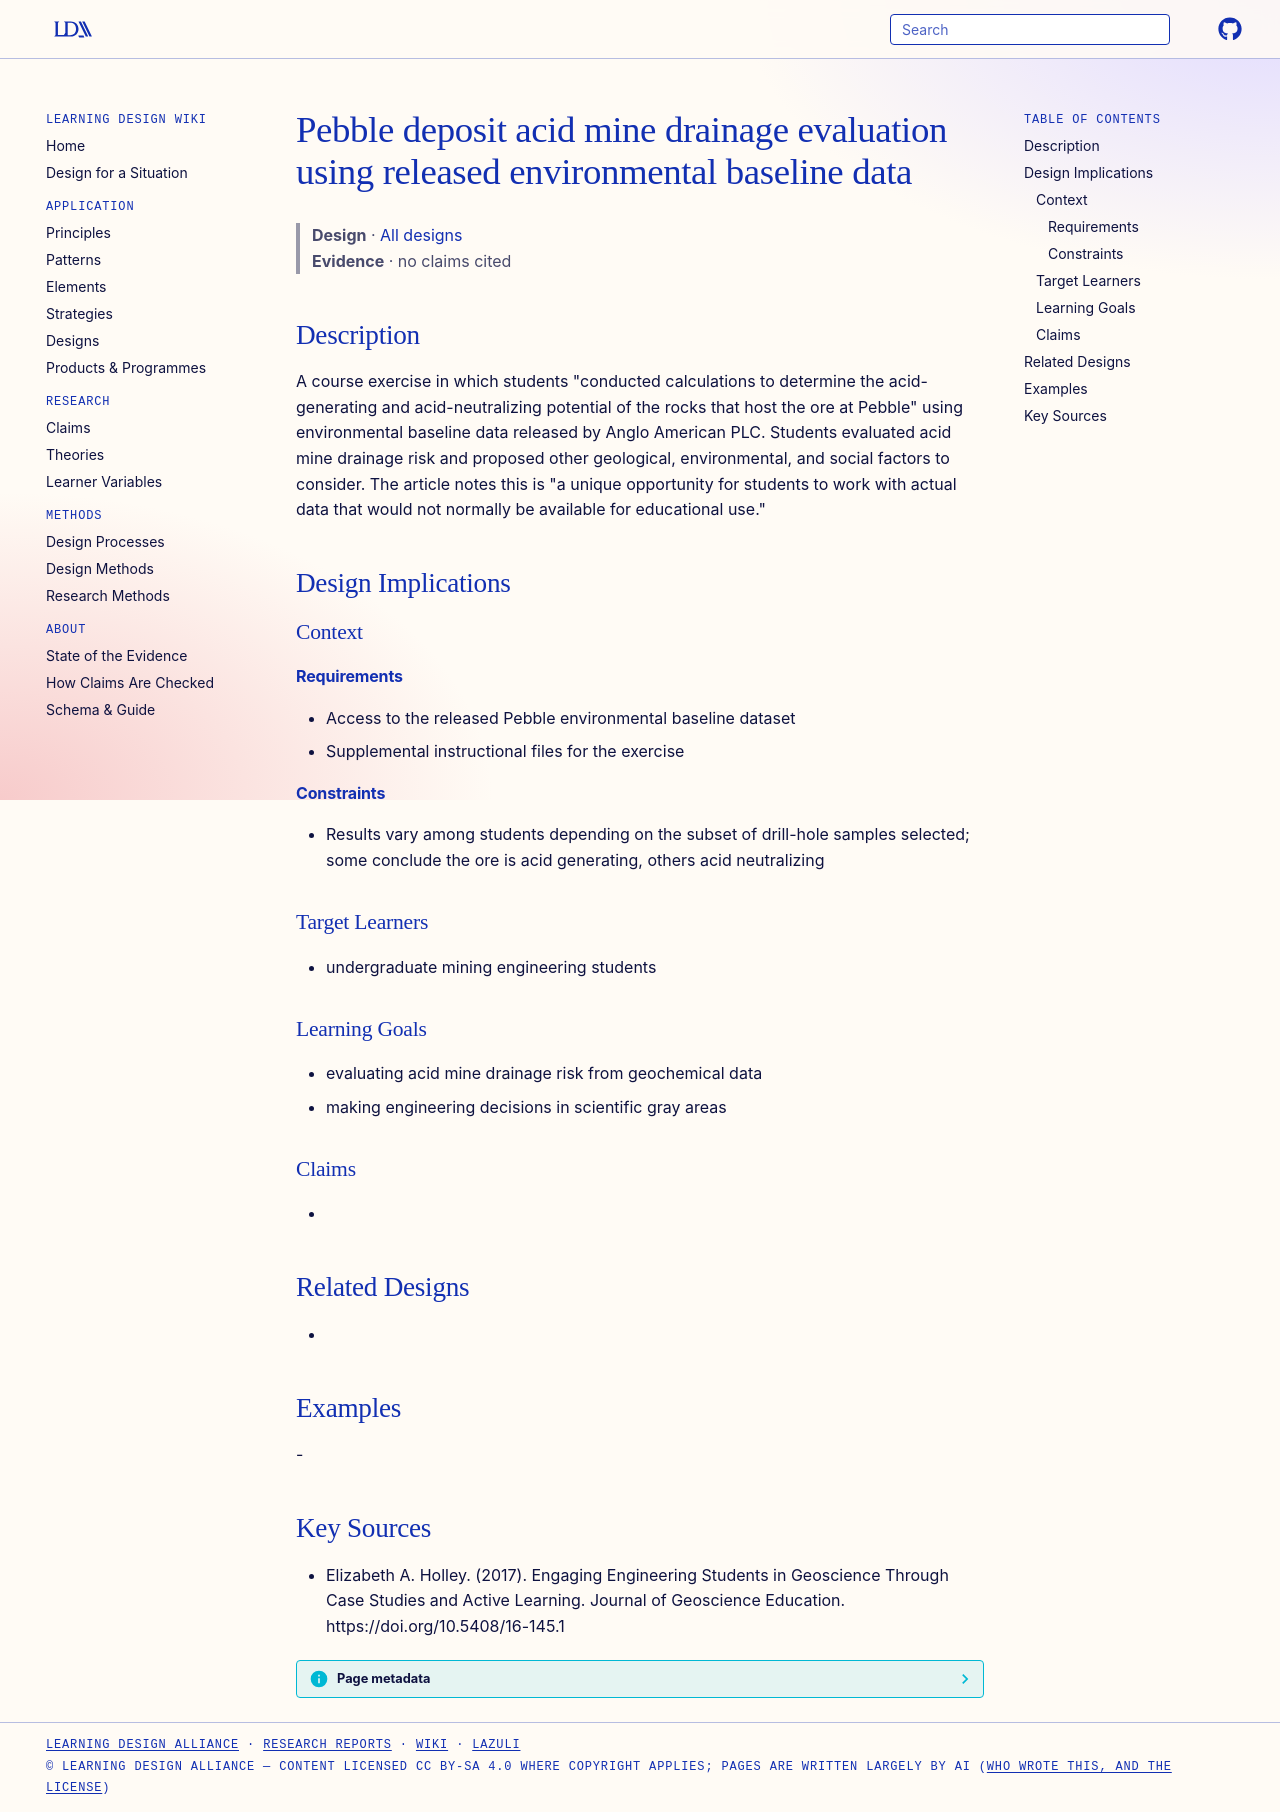

repository: Learning-Design-Alliance/learning-wiki · page: designs/pebble-acid-mine-drainage-evaluation-exercise/index.html · generator: mkdocs

---
type: design
id: pebble-acid-mine-drainage-evaluation-exercise
title: Pebble deposit acid mine drainage evaluation using released environmental baseline data
description: "A course exercise in which students \"conducted calculations to determine the acid-generating and acid-neutralizing potential of the rocks that host the ore at Pebble\" using environmental baseline data released by Angl..."
status: review
generated:
  by: "process:settle-candidates"
  at: 2026-11-03
sources:
  - id: elizabeth-a-holley-2017
    resource: "https://doi.org/10.5408/16-145.1"
    title: "Elizabeth A. Holley. (2017). Engaging Engineering Students in Geoscience Through Case Studies and Active Learning. Journal of Geoscience Education. https://doi.org/10.5408/16-145.1"
    author: Elizabeth A. Holley
---

# Pebble deposit acid mine drainage evaluation using released environmental baseline data

> **Design** · [All designs](index.md)
> **Evidence** · no claims cited

## Description
A course exercise in which students "conducted calculations to determine the acid-generating and acid-neutralizing potential of the rocks that host the ore at Pebble" using environmental baseline data released by Anglo American PLC. Students evaluated acid mine drainage risk and proposed other geological, environmental, and social factors to consider. The article notes this is "a unique opportunity for students to work with actual data that would not normally be available for educational use."

## Design Implications

### Context
#### Requirements
- Access to the released Pebble environmental baseline dataset
- Supplemental instructional files for the exercise
#### Constraints
- Results vary among students depending on the subset of drill-hole samples selected; some conclude the ore is acid generating, others acid neutralizing

### Target Learners
- undergraduate mining engineering students

### Learning Goals
- evaluating acid mine drainage risk from geochemical data
- making engineering decisions in scientific gray areas

### Claims
- 

## Related Designs
- 

## Examples
-

## Key Sources
- Elizabeth A. Holley. (2017). Engaging Engineering Students in Geoscience Through Case Studies and Active Learning. Journal of Geoscience Education. https://doi.org/10.5408/16-145.1
